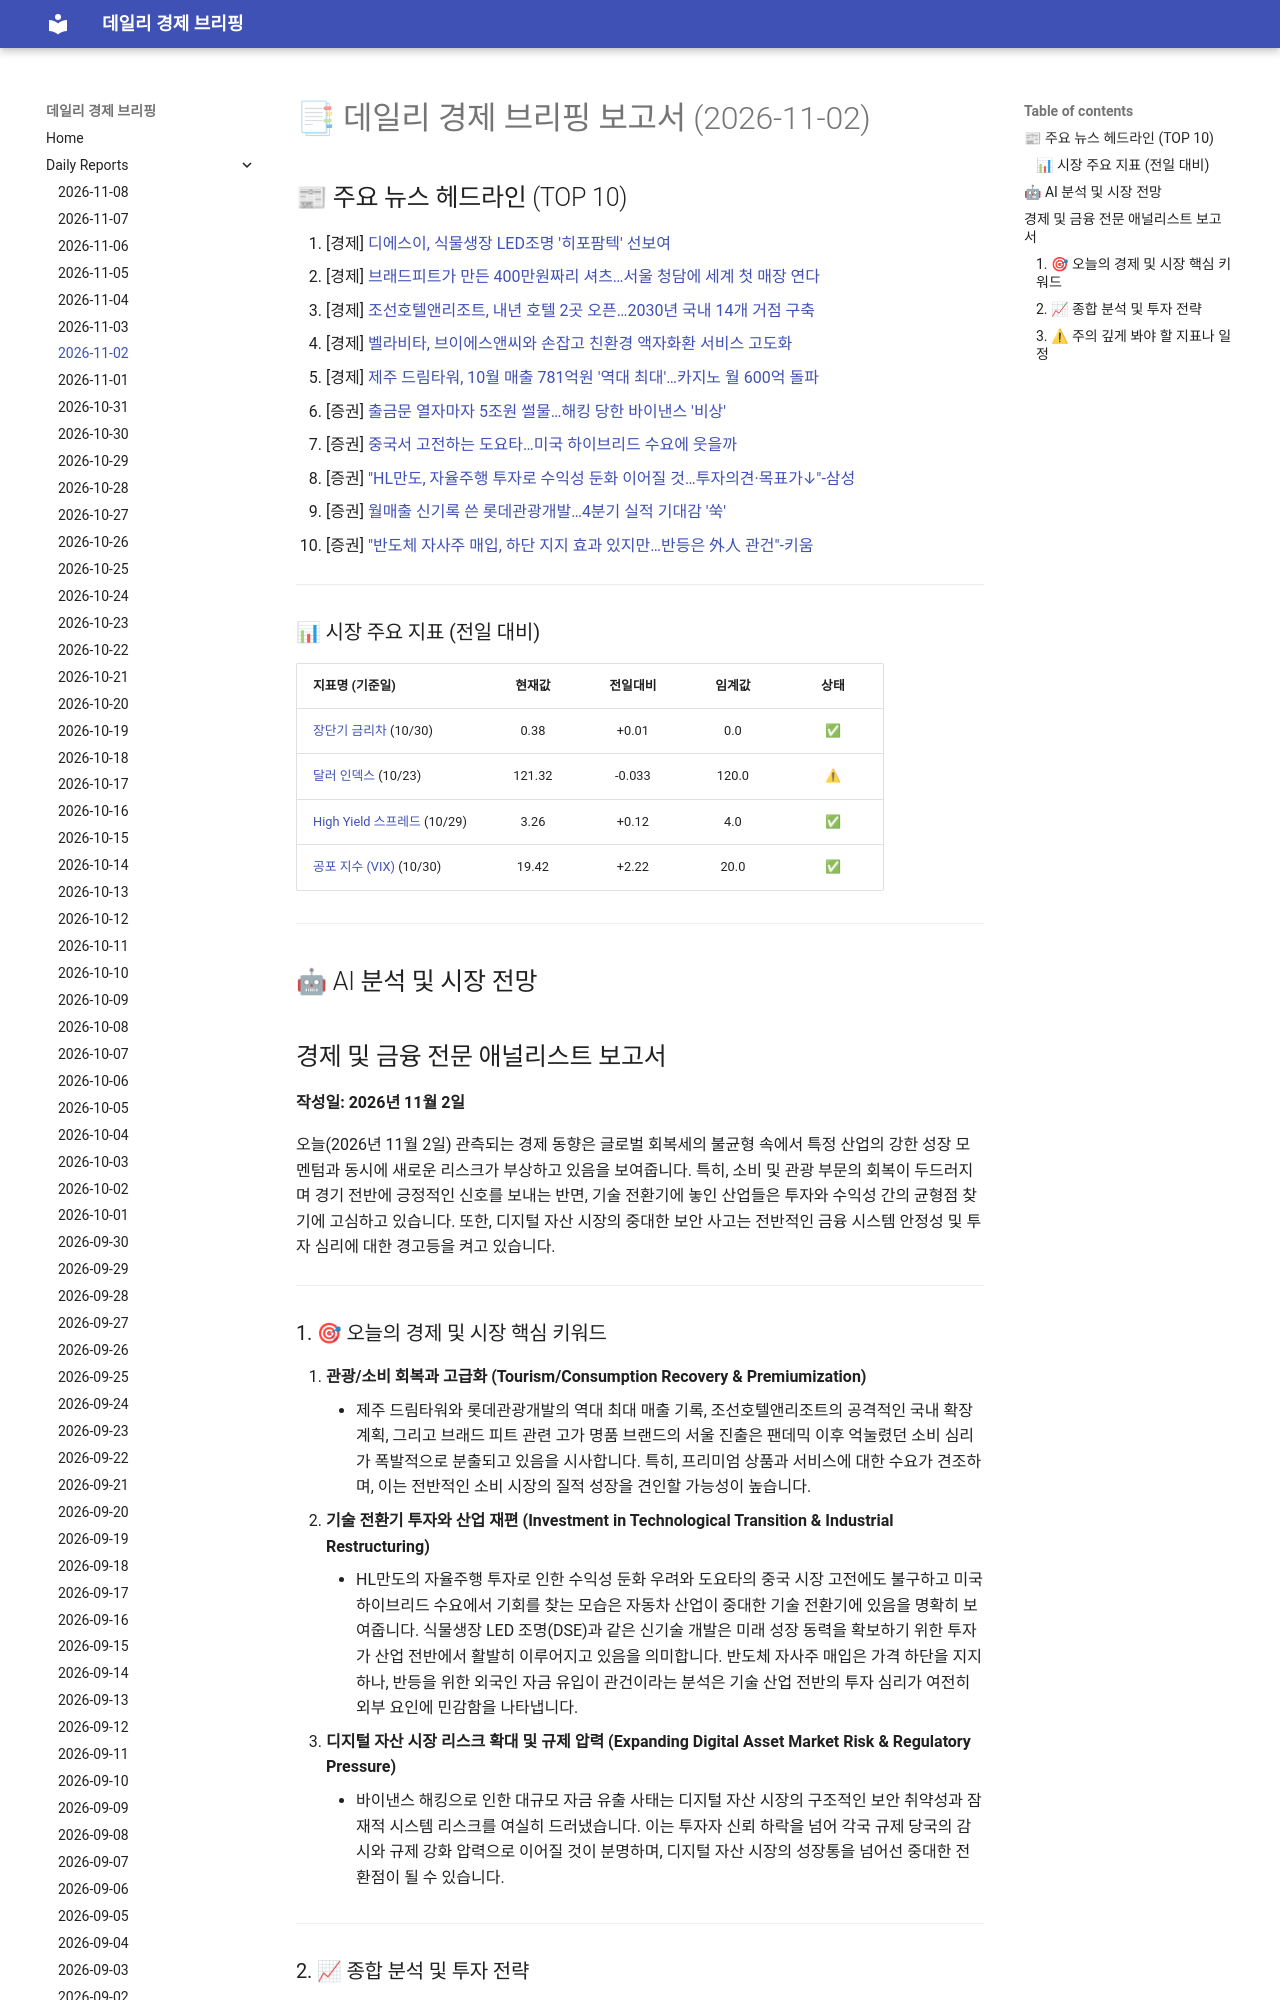

repository: 4610162/daily_news · page: reports/2026-11-02/index.html · generator: mkdocs

# 📑 데일리 경제 브리핑 보고서 (2026-11-02)

## 📰 주요 뉴스 헤드라인 (TOP 10)
1. [경제] [디에스이, 식물생장 LED조명 '히포팜텍' 선보여](https://www.hankyung.com/article/202611029278i)
2. [경제] [브래드피트가 만든 400만원짜리 셔츠…서울 청담에 세계 첫 매장 연다](https://www.hankyung.com/article/202611029175g)
3. [경제] [조선호텔앤리조트, 내년 호텔 2곳 오픈…2030년 국내 14개 거점 구축](https://www.hankyung.com/article/202611029195g)
4. [경제] [벨라비타, 브이에스앤씨와 손잡고 친환경 액자화환 서비스 고도화](https://www.hankyung.com/article/202611029240i)
5. [경제] [제주 드림타워, 10월 매출 781억원 '역대 최대'…카지노 월 600억 돌파](https://www.hankyung.com/article/202611029139g)
6. [증권] [출금문 열자마자 5조원 썰물…해킹 당한 바이낸스 '비상'](https://www.hankyung.com/article/2026110290647)
7. [증권] [중국서 고전하는 도요타…미국 하이브리드 수요에 웃을까](https://www.hankyung.com/article/202611018261i)
8. [증권] ["HL만도, 자율주행 투자로 수익성 둔화 이어질 것…투자의견·목표가↓"-삼성](https://www.hankyung.com/article/2026110290626)
9. [증권] [월매출 신기록 쓴 롯데관광개발…4분기 실적 기대감 '쑥'](https://www.hankyung.com/article/202611029031i)
10. [증권] ["반도체 자사주 매입, 하단 지지 효과 있지만…반등은 外人 관건"-키움](https://www.hankyung.com/article/2026110289946)

---

### 📊 시장 주요 지표 (전일 대비)
| 지표명 (기준일) | 현재값 | 전일대비 | 임계값 | 상태 |
| :--- | :---: | :---: | :---: | :---: |
| [장단기 금리차](https://fred.stlouisfed.org/series/T10Y2Y) (10/30) | 0.38 | +0.01 | 0.0 | ✅ |
| [달러 인덱스](https://fred.stlouisfed.org/series/DTWEXBGS) (10/23) | 121.32 | -0.033 | 120.0 | ⚠ |
| [High Yield 스프레드](https://fred.stlouisfed.org/series/BAMLH0A0HYM2) (10/29) | 3.26 | +0.12 | 4.0 | ✅ |
| [공포 지수 (VIX)](https://finance.yahoo.com/quote/%5EVIX) (10/30) | 19.42 | +2.22 | 20.0 | ✅ |



---

## 🤖 AI 분석 및 시장 전망
